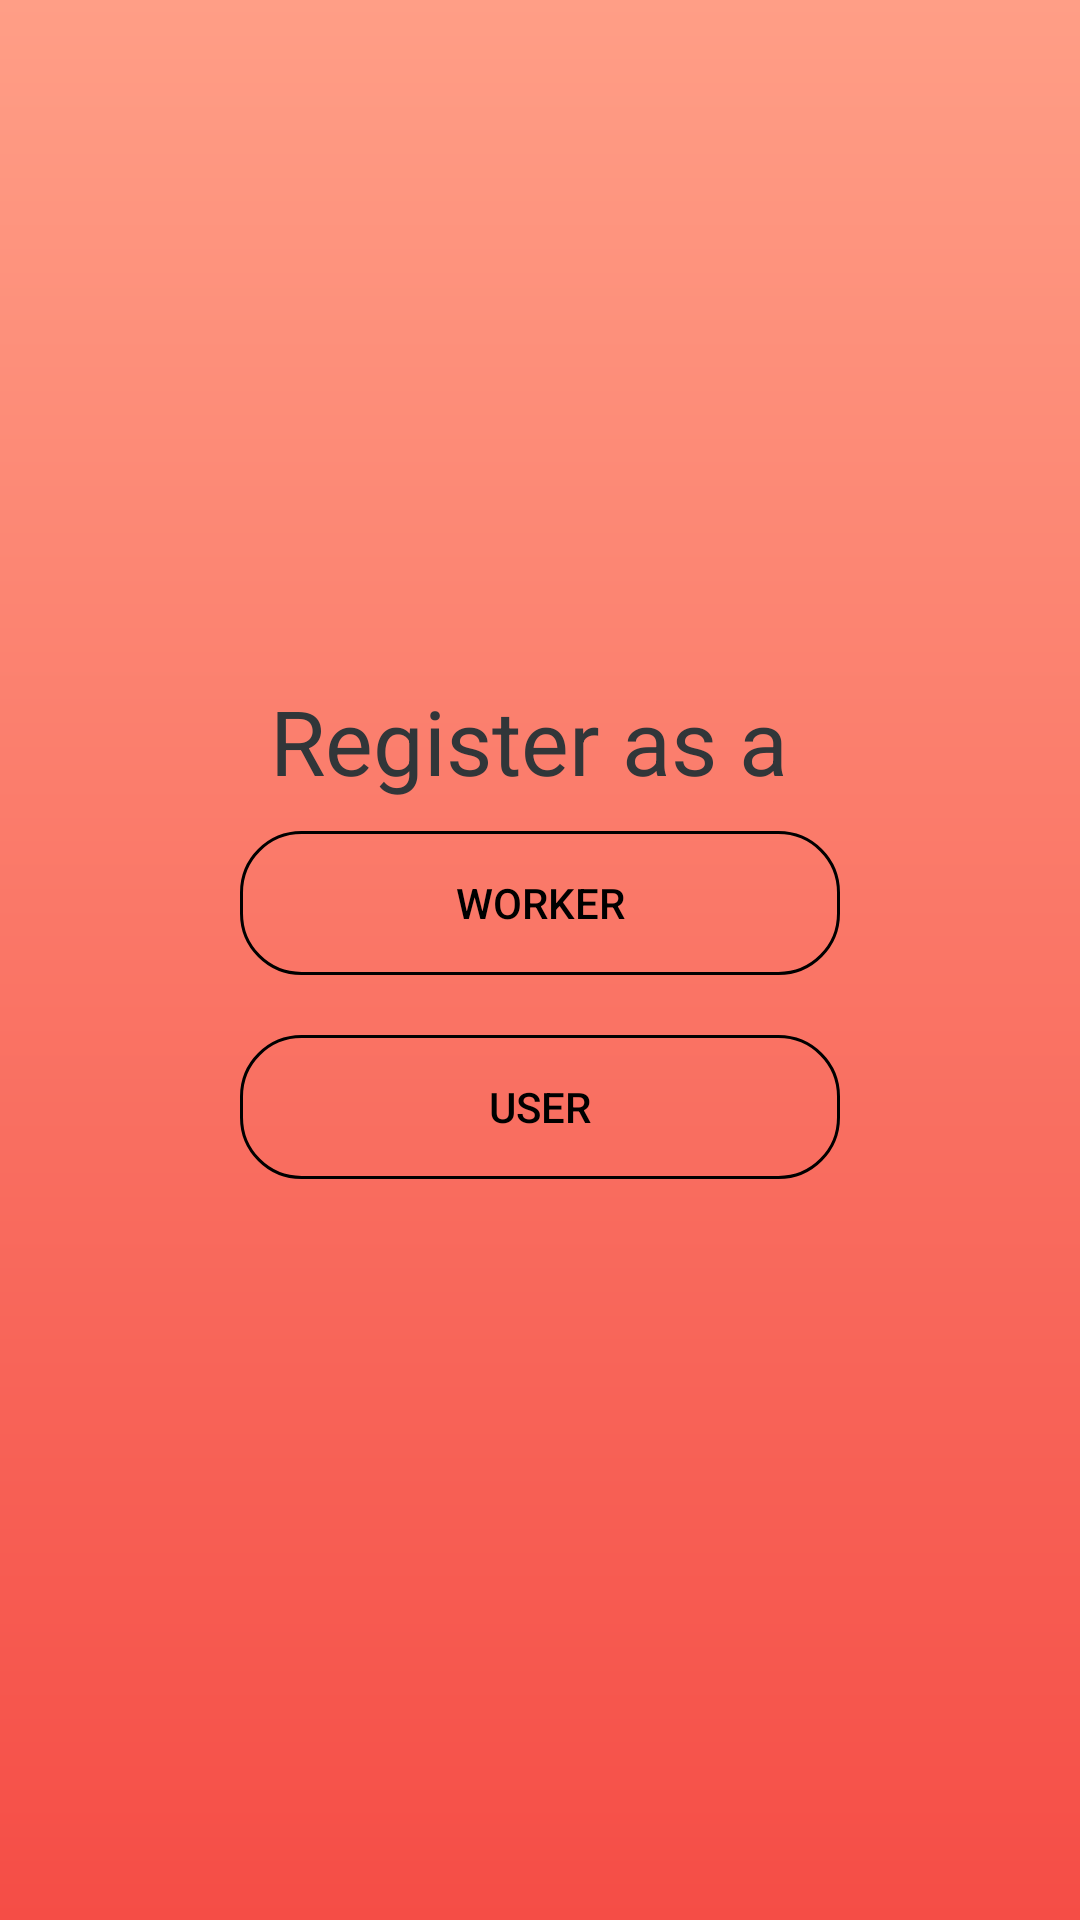

Layout XML and referenced resources for this Android screen:
<!-- AndroidManifest.xml: application theme AppTheme -->
<!-- res/layout/activity_choose.xml -->
<?xml version="1.0" encoding="utf-8"?>
<RelativeLayout xmlns:android="http://schemas.android.com/apk/res/android"
    xmlns:app="http://schemas.android.com/apk/res-auto"
    xmlns:tools="http://schemas.android.com/tools"
    android:layout_width="match_parent"
    android:layout_height="match_parent"
    android:background="@drawable/gradient"
    tools:context=".Choose">

    <LinearLayout
        android:layout_width="match_parent"
        android:layout_height="match_parent"
        android:layout_gravity="center_vertical"
        android:gravity="center_vertical"
        android:orientation="vertical">

        <TextView
            android:layout_width="match_parent"
            android:layout_height="wrap_content"
            android:layout_marginBottom="10dp"
            android:gravity="center_horizontal"
            android:text="Register as a "
            android:textColor="@color/colorPrimary"
            android:textSize="30sp" />

        <Button
            android:id="@+id/btn_Worker"
            android:layout_width="200dp"
            android:layout_height="wrap_content"
            android:layout_gravity="center_horizontal"
            android:layout_marginBottom="20dp"
            android:background="@drawable/button_round"
            android:text="Worker"
            android:textColor="@color/colorPrimaryDark" />

        <Button
            android:id="@+id/btn_User"
            android:layout_width="200dp"
            android:layout_height="wrap_content"
            android:layout_gravity="center_horizontal"
            android:layout_marginBottom="20dp"
            android:background="@drawable/button_round"
            android:text="User"
            android:textColor="@color/colorPrimaryDark" />
    </LinearLayout>

</RelativeLayout>
<!-- resources referenced by this layout -->
<resources>
  <color name="colorPrimary">#FF313639</color>
  <color name="colorPrimaryDark">#FF000000</color>
  <!-- drawable button_round (drawable) -->
  <?xml version="1.0" encoding="utf-8"?>
  <shape xmlns:android="http://schemas.android.com/apk/res/android">
  
  
          <corners android:radius="20dp"></corners>
      <stroke android:width="1dp"
          android:color="#000"></stroke>
  </shape>
  <!-- drawable gradient (drawable) -->
  <?xml version="1.0" encoding="utf-8"?>
  <shape
      xmlns:android="http://schemas.android.com/apk/res/android">
  
      <gradient
          android:startColor="#F54D46"
          android:endColor="#FF9E86"
          android:angle="90"
          >
      </gradient>
  </shape>
  <style name="AppTheme" parent="Theme.AppCompat.Light.DarkActionBar">
          
          <item name="colorPrimary">@color/colorPrimary</item>
          <item name="colorPrimaryDark">@color/colorPrimaryDark</item>
          <item name="colorAccent">@color/colorAccent</item>
      </style>
  <color name="colorAccent">#FF000000</color>
</resources>
